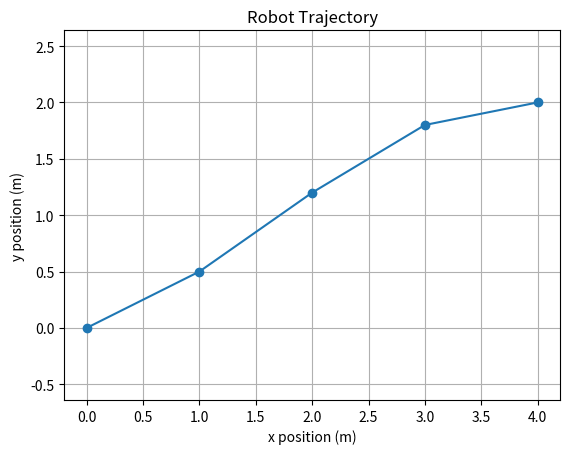

The matplotlib source for this figure:
import matplotlib.pyplot as plt

x_positions = [0, 1, 2, 3, 4]
y_positions = [0, 0.5, 1.2, 1.8, 2.0]

plt.plot(x_positions, y_positions, marker="o")
plt.xlabel("x position (m)")
plt.ylabel("y position (m)")
plt.title("Robot Trajectory")
plt.grid(True)
plt.axis("equal")
plt.savefig("robot_trajectory.png")
plt.show()
